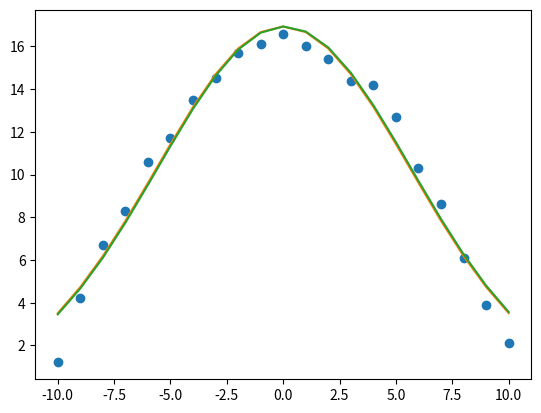

Python code for this plot:
import numpy as np
import matplotlib.pyplot as plt
from scipy.optimize import curve_fit

# Define the Gaussian function
def Gauss(x, A, B):
    y = A*np.exp(-1*B*x**2)
    return y


# Define model function to be used to fit to the data above:
def gauss(x, *p):
    A, mu, sigma = p
    return A*np.exp(-(x-mu)**2/(2.*sigma**2))




xdata = [ -10.0, -9.0, -8.0, -7.0, -6.0, -5.0, -4.0, -3.0, -2.0, -1.0, 0.0, 1.0, 2.0, 3.0, 4.0, 5.0, 6.0, 7.0, 8.0, 9.0, 10.0]
ydata = [1.2, 4.2, 6.7, 8.3, 10.6, 11.7, 13.5, 14.5, 15.7, 16.1, 16.6, 16.0, 15.4, 14.4, 14.2, 12.7, 10.3, 8.6, 6.1, 3.9, 2.1]

#Recast xdata and ydata into numpy arrays so we can use their handy features
xdata = np.asarray(xdata)
ydata = np.asarray(ydata)
parameters, covariance = curve_fit(Gauss, xdata, ydata)


# p0 is the initial guess for the fitting coefficients (A, mu and sigma above)
p0 = [1., 0., 1.]
coeff, var_matrix = curve_fit(gauss, xdata, ydata, p0=p0)
# Get the fitted curve
fit2 = gauss(xdata, *coeff)


fit_A = parameters[0]
fit_B = parameters[1]
print(fit_A)
print(fit_B)

fit_y = Gauss(xdata, fit_A, fit_B)
plt.plot(xdata, ydata, 'o', label='data')
plt.plot(xdata, fit_y, '-', label='fit')
plt.plot(xdata, fit2,'-', label='Fitted data 2')
plt.show()
input()
